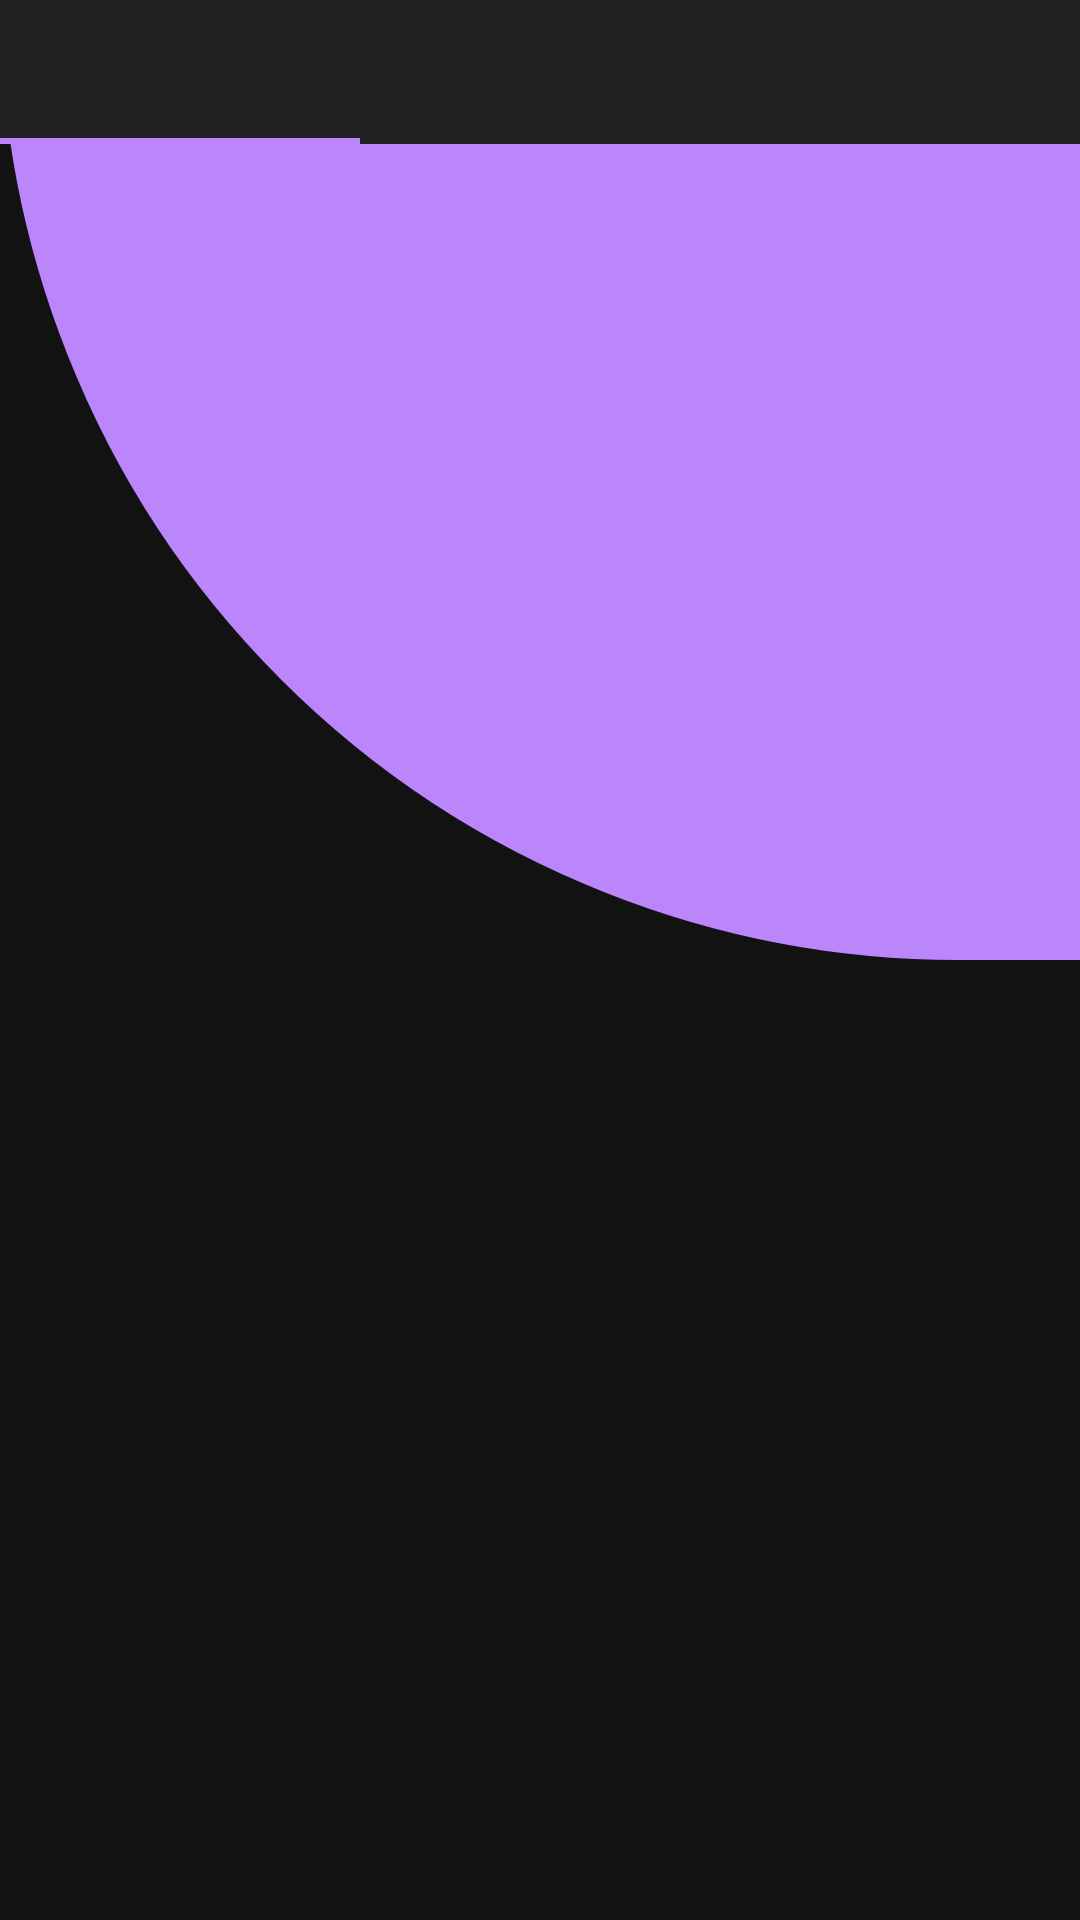

This screen was rendered from an Android layout file. Write that file and the resources it references.
<!-- AndroidManifest.xml: application theme AppTheme -->
<!-- res/layout/fragment_progress.xml -->
<?xml version="1.0" encoding="utf-8"?>
<androidx.constraintlayout.widget.ConstraintLayout
    xmlns:android="http://schemas.android.com/apk/res/android"
    xmlns:app="http://schemas.android.com/apk/res-auto"
    android:layout_width="match_parent"
    android:layout_height="match_parent"
    android:background="@color/colorBackground">

    <LinearLayout
        android:id="@+id/background_3"
        android:layout_width="match_parent"
        android:layout_height="0dp"
        app:layout_constraintHeight_default="percent"
        app:layout_constraintHeight_percent="0.5"
        android:background="@drawable/round_title"
        app:layout_constraintTop_toTopOf="parent"
        app:layout_constraintRight_toRightOf="parent"
        app:layout_constraintLeft_toLeftOf="parent"
        android:orientation="horizontal" />

    <com.google.android.material.tabs.TabLayout
        android:id="@+id/tabLayout"
        android:layout_width="match_parent"
        android:layout_height="wrap_content"
        android:background="@color/colorBackgroundLight"
        app:tabIconTint="@color/bottom_navigation_colors"
        app:tabMode="fixed"
        app:layout_constraintEnd_toEndOf="parent"
        app:layout_constraintStart_toStartOf="parent"
        app:layout_constraintTop_toTopOf="parent">

        <com.google.android.material.tabs.TabItem
            android:layout_width="wrap_content"
            android:layout_height="match_parent" />

        <com.google.android.material.tabs.TabItem
            android:layout_width="wrap_content"
            android:layout_height="match_parent" />

        <com.google.android.material.tabs.TabItem
            android:layout_width="wrap_content"
            android:layout_height="match_parent" />

    </com.google.android.material.tabs.TabLayout>

    <androidx.viewpager.widget.ViewPager
        android:id="@+id/viewPager"
        android:layout_width="0dp"
        android:layout_height="0dp"
        app:layout_constraintStart_toStartOf="parent"
        app:layout_constraintEnd_toEndOf="parent"
        app:layout_constraintTop_toBottomOf="@id/tabLayout"
        app:layout_constraintBottom_toBottomOf="parent"/>


</androidx.constraintlayout.widget.ConstraintLayout>
<!-- resources referenced by this layout -->
<resources>
  <color name="colorBackground">#121212</color>
  <color name="colorBackgroundLight">#212121</color>
  <!-- drawable round_title (drawable) -->
  <?xml version="1.0" encoding="utf-8"?>
  <shape xmlns:android="http://schemas.android.com/apk/res/android" >
      <stroke
          android:width="1dp"
          android:color="@color/colorPrimary" />
  
      <solid android:color="@color/colorPrimary" />
  
      <padding
          android:left="10dp"
          android:right="10dp"
          android:bottom="15dp"
          android:top="15dp" />
  
      <corners
          android:bottomRightRadius="0dp"
          android:bottomLeftRadius="500dp"
          />
  </shape>
  <style name="AppTheme" parent="Theme.AppCompat.Light.NoActionBar">
          <item name="colorPrimary">@color/colorBackground</item>
          <item name="colorPrimaryDark">@color/colorBackground</item>
          <item name="colorAccent">@color/colorPrimary</item>
      </style>
  <color name="colorPrimary">#bb86fc</color>
</resources>
